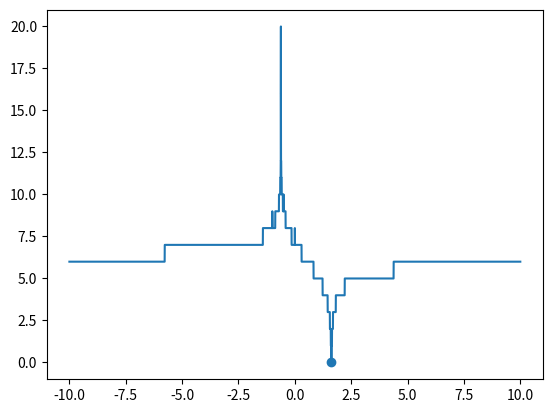

The script that saved this image:
import matplotlib.pyplot as plt
z,y=[],[]
phi=1.618033988749894848204586834
delta=0.01
xmin=-10
xmax=10
detail=100000
for x in range (xmin*detail,xmax*detail):
	n=x/detail
	p=0
	while(n>(phi+delta) or n<(phi-delta)):
		if(n!=0.0):
			n=1+1/n
		else:
			n=0.0001
		p+=1
	n=x/detail
	z.append(p)
	y.append(n)
plt.plot(y,z)
plt.scatter([phi],[0])
plt.show()